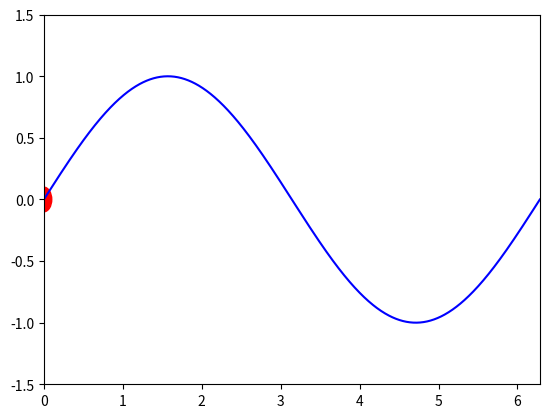

Source code (Python):
import numpy as np
import matplotlib.pyplot as plt
from matplotlib.patches import Circle
from matplotlib.animation import FuncAnimation

# 建立畫布和坐標軸
fig, ax = plt.subplots()

# 設定坐標軸範圍
ax.set_xlim(0, 2 * np.pi)
ax.set_ylim(-1.5, 1.5)

# 建立正弦波形
x = np.linspace(0, 2 * np.pi, 1000)
y = np.sin(x)

# 繪製正弦波形
ax.plot(x, y, color="blue")

# 建立紅色球
circle = Circle((0, 0), radius=0.1, color="red")

# 添加紅色球到圖形中
ax.add_patch(circle)


# 更新紅色球的位置
def update(frame):
    # 以 2π 為單位重複移動紅色球，np.sin函數會自動將角度映射到 -1 到 1 的範圍
    circle.center = (2 * np.pi * (frame / 100), np.sin(2 * np.pi * (frame / 100)))
    return (circle,)


# 建立動畫
ani = FuncAnimation(fig, update, frames=100, blit=True)

# 顯示動畫
plt.show()